Run: headless pygame with SDL's dummy video driver; simulated clock (each Clock.tick advances the game by its frame time, no real sleeping); random seed 0; keys injected as events and as key.get_pressed() state; mouse plan: one left click at the window centre at the start of phase 2, then a move to the lower-right quarter at the start of phase 3.
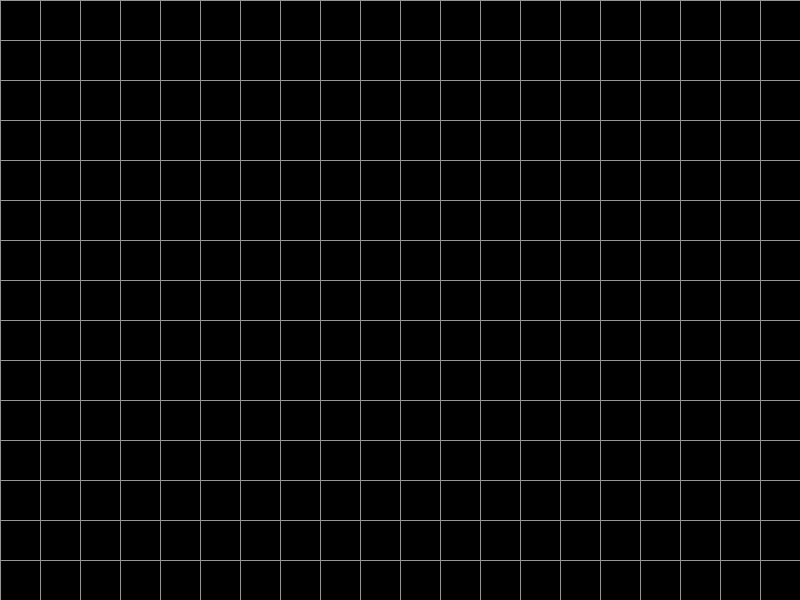
Frame 1 of 4 · flips 1–60 · no input
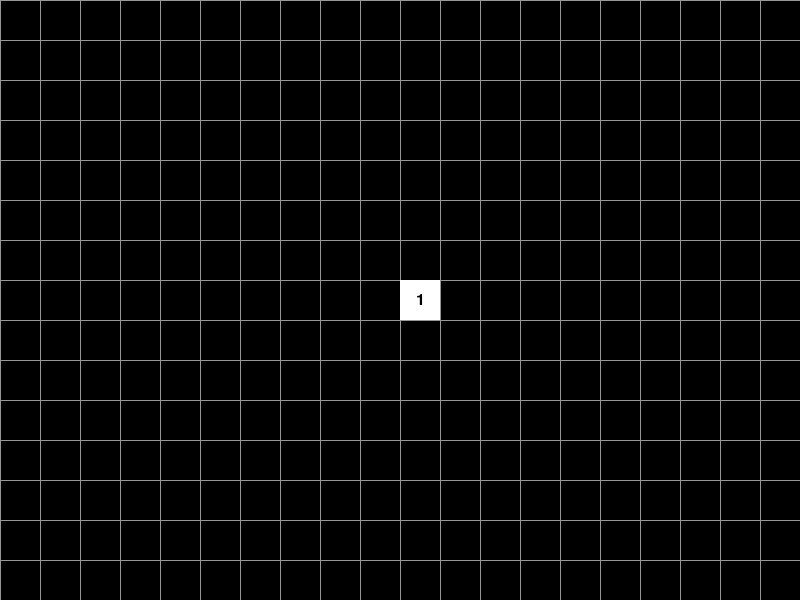
Frame 2 of 4 · flips 61–180 · clicked the window centre · tapped SPACE, RETURN · held RIGHT (→), D
Frame 3 of 4 · flips 181–300 · moved the mouse to the lower-right quarter · held DOWN (↓), S · screen unchanged from frame 2, image omitted
Frame 4 of 4 · flips 301–420 · held LEFT (←), A, UP (↑), W · screen unchanged from frame 3, image omitted

The pygame program that drew these frames:

import pygame
import random

# Определение констант
WIDTH = 800
HEIGHT = 600
FPS = 30
CELL_SIZE = 40
GRID_WIDTH = WIDTH // CELL_SIZE
GRID_HEIGHT = HEIGHT // CELL_SIZE
BOMB_COUNT = 10

# Определение цветов
BLACK = (0, 0, 0)
WHITE = (255, 255, 255)
GRAY = (150, 150, 150)

# Инициализация Pygame
pygame.init()
screen = pygame.display.set_mode((WIDTH, HEIGHT))
pygame.display.set_caption("Сапер")
clock = pygame.time.Clock()


def draw_grid():
    for x in range(0, WIDTH, CELL_SIZE):
        pygame.draw.line(screen, GRAY, (x, 0), (x, HEIGHT))
    for y in range(0, HEIGHT, CELL_SIZE):
        pygame.draw.line(screen, GRAY, (0, y), (WIDTH, y))


def generate_bombs():
    bombs = []
    while len(bombs) < BOMB_COUNT:
        bomb = (random.randint(0, GRID_WIDTH - 1), random.randint(0, GRID_HEIGHT - 1))
        if bomb not in bombs:
            bombs.append(bomb)
    return bombs


def count_neighbor_bombs(grid, x, y):
    count = 0
    for i in range(-1, 2):
        for j in range(-1, 2):
            if 0 <= x + i < GRID_WIDTH and 0 <= y + j < GRID_HEIGHT:
                if grid[x + i][y + j] == "bomb":
                    count += 1
    return count


def reveal_cells(grid, revealed_grid, x, y):
    if grid[x][y] == "bomb":
        return
    if revealed_grid[x][y]:
        return
    revealed_grid[x][y] = True
    if grid[x][y] == 0:
        for i in range(-1, 2):
            for j in range(-1, 2):
                if 0 <= x + i < GRID_WIDTH and 0 <= y + j < GRID_HEIGHT:
                    reveal_cells(grid, revealed_grid, x + i, y + j)


def main():
    grid = [[0] * GRID_HEIGHT for _ in range(GRID_WIDTH)]
    revealed_grid = [[False] * GRID_HEIGHT for _ in range(GRID_WIDTH)]
    bombs = generate_bombs()
    for bomb in bombs:
        grid[bomb[0]][bomb[1]] = "bomb"
    for x in range(GRID_WIDTH):
        for y in range(GRID_HEIGHT):
            if grid[x][y] != "bomb":
                grid[x][y] = count_neighbor_bombs(grid, x, y)

    running = True
    while running:
        clock.tick(FPS)

        for event in pygame.event.get():
            if event.type == pygame.QUIT:
                running = False
            elif event.type == pygame.MOUSEBUTTONDOWN:
                if event.button == 1:
                    pos = pygame.mouse.get_pos()
                    cell_x = pos[0] // CELL_SIZE
                    cell_y = pos[1] // CELL_SIZE
                    reveal_cells(grid, revealed_grid, cell_x, cell_y)

        screen.fill(BLACK)
        draw_grid()

        for x in range(GRID_WIDTH):
            for y in range(GRID_HEIGHT):
                if revealed_grid[x][y]:
                    if grid[x][y] == "bomb":
                        pygame.draw.rect(screen, WHITE, (x * CELL_SIZE, y * CELL_SIZE, CELL_SIZE, CELL_SIZE))
                    else:
                        pygame.draw.rect(screen, WHITE, (x * CELL_SIZE, y * CELL_SIZE, CELL_SIZE, CELL_SIZE))
                        if grid[x][y] > 0:
                            font = pygame.font.Font(None, 24)
                            text = font.render(str(grid[x][y]), True, BLACK)
                            text_rect = text.get_rect(center=(x * CELL_SIZE + CELL_SIZE // 2,
                                                               y * CELL_SIZE + CELL_SIZE // 2))
                            screen.blit(text, text_rect)

        pygame.display.flip()

    pygame.quit()


if __name__ == "__main__":
    main()
